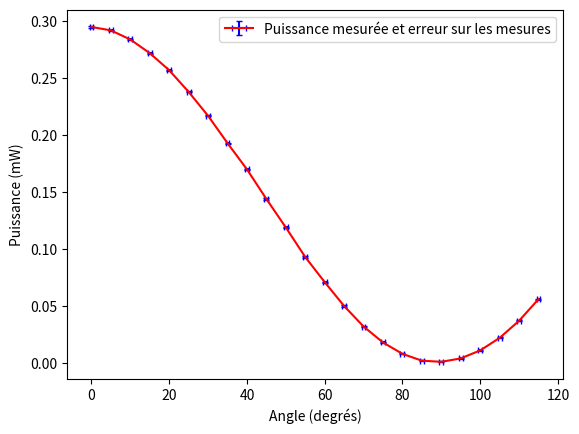

Source code (Python):
import matplotlib.pyplot as plt
import numpy as np

# Exemple de données pour x et y
angle = [0,5,10,15,20,25,30,35,40,45,50,55,60,65,70,75,80,85,90,95,100,105,110,115]
puissance = [0.295,0.292,0.284,0.272,0.257,0.238,0.217,0.193,0.170,0.144,0.119,0.093,0.071,0.050,0.032,0.018,0.008,0.002,0.001,0.004,0.011,0.022,0.037,0.056]


## Coordonnées du point que vous voulez ajouter
#nouveau_x = 2.5
#nouveau_y = 60.0
#
## Calcul de la fonction y(x) - dans cet exemple, on élève chaque élément de x au carré
#y_calculé = [4.186 * y[i] / x[i] for i in range(12, len(x))]
#x_square = [x[i] ** 2 for i in range(12, len(x))]

# Tracer les points
plt.errorbar(angle, puissance, xerr = 0.5, yerr=0.0005, ecolor='blue' , label='Puissance mesurée et erreur sur les mesures', color='red', markersize=5, capsize=2)

## Tracer le nouveau point
#plt.scatter(nouveau_x ** 2, nouveau_y, label='Nouveau Point', color='green', marker='s')

##cRégression linéaire pour obtenir une approximation linéaire avec NumPy
#A = np.vstack([angle, np.ones(len(angle))]).T
#m, c = np.linalg.lstsq(A, puissance, rcond=None)[0]
#
### Créer l'approximation linéaire
#y_approx_linéaire = m * np.array(angle) + c
##
## Tracer la fonction y(x)
#plt.plot(angle, y_approx_linéaire, label=f'Approximation linéaire: y = {m:.4f} * x^2 + {c:.2f}', color='blue')

## Ajouter des titres et une légende
plt.xlabel('Angle (degrés)')
plt.ylabel('Puissance (mW)')
plt.legend()

# Afficher le graphique
plt.show()
